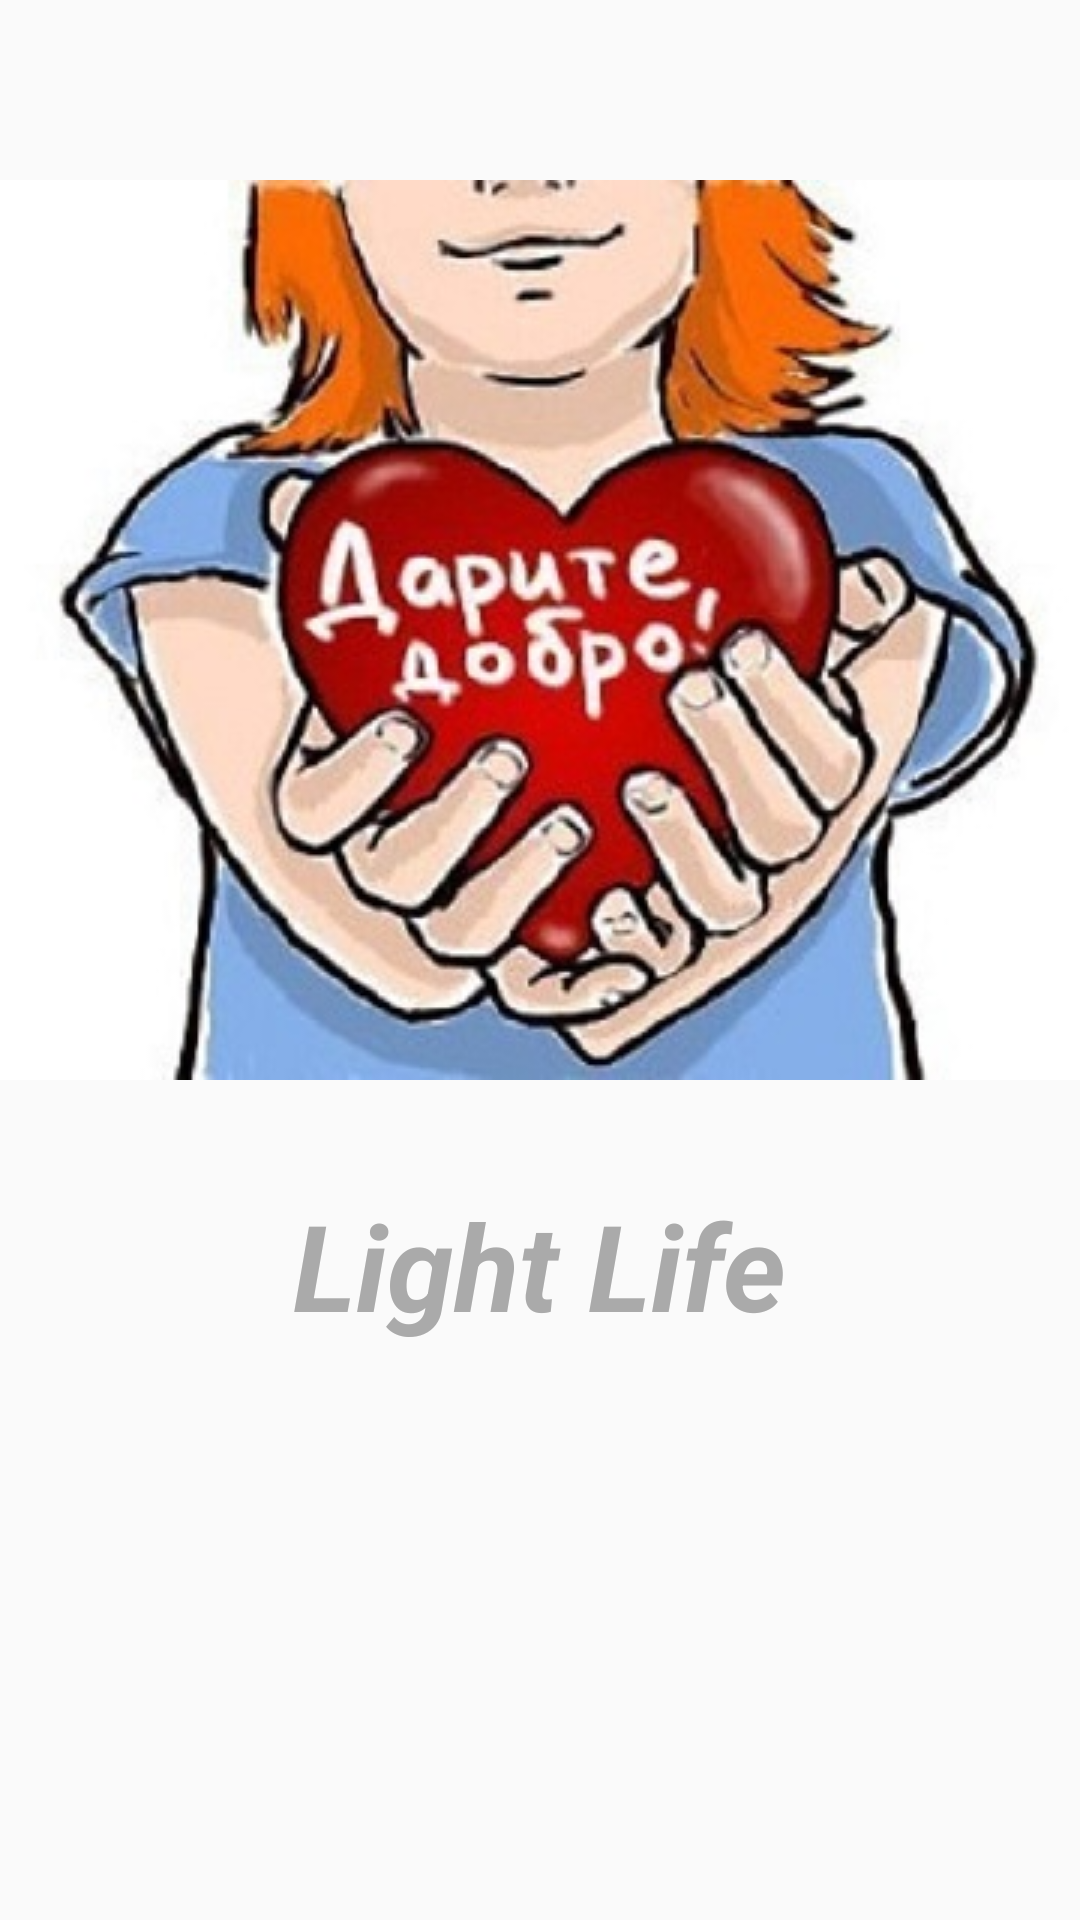

Reconstruct the res/layout file that produces this screen, plus the resources it refers to.
<!-- AndroidManifest.xml: application theme Theme.AppCompat.Light -->
<!-- res/layout/item.xml -->
<?xml version="1.0" encoding="utf-8"?>
<LinearLayout
    xmlns:android="http://schemas.android.com/apk/res/android"
    xmlns:tools="http://schemas.android.com/tools"
    android:layout_width="match_parent"
    android:layout_height="match_parent"
    android:orientation="horizontal">

    <LinearLayout
        android:id="@+id/ll1"
        android:layout_width="match_parent"
        android:layout_height="wrap_content"
        android:orientation="vertical">


        <ImageView
            android:id="@+id/ivProd"
            android:layout_width="400dp"
            android:layout_height="wrap_content"
            android:layout_gravity="center_horizontal"
            android:layout_marginTop="60dp"
            android:src="@drawable/bl2" />

        <TextView
            android:id="@+id/tvTitle"
            android:layout_width="wrap_content"
            android:layout_height="wrap_content"
            android:layout_gravity="center_vertical|center_horizontal"
            android:layout_margin="20dp"
            android:padding="15dp"
            android:soundEffectsEnabled="false"
            android:text="Light Life"
            android:textAlignment="center"
            android:textColor="@android:color/darker_gray"
            android:textDirection="firstStrong"
            android:textSize="40sp"
            android:textStyle="normal|bold|italic"
            tools:fontFamily="@font/im_fell_english_sc"
            tools:paddingBottom="10dp"
            tools:paddingTop="5dp"
            tools:textColor="@android:color/darker_gray" />



    </LinearLayout>

</LinearLayout>
<!-- resources referenced by this layout -->
<resources>
  <!-- drawable bl2: jpg bitmap (drawable, 44139 bytes) -->
</resources>
